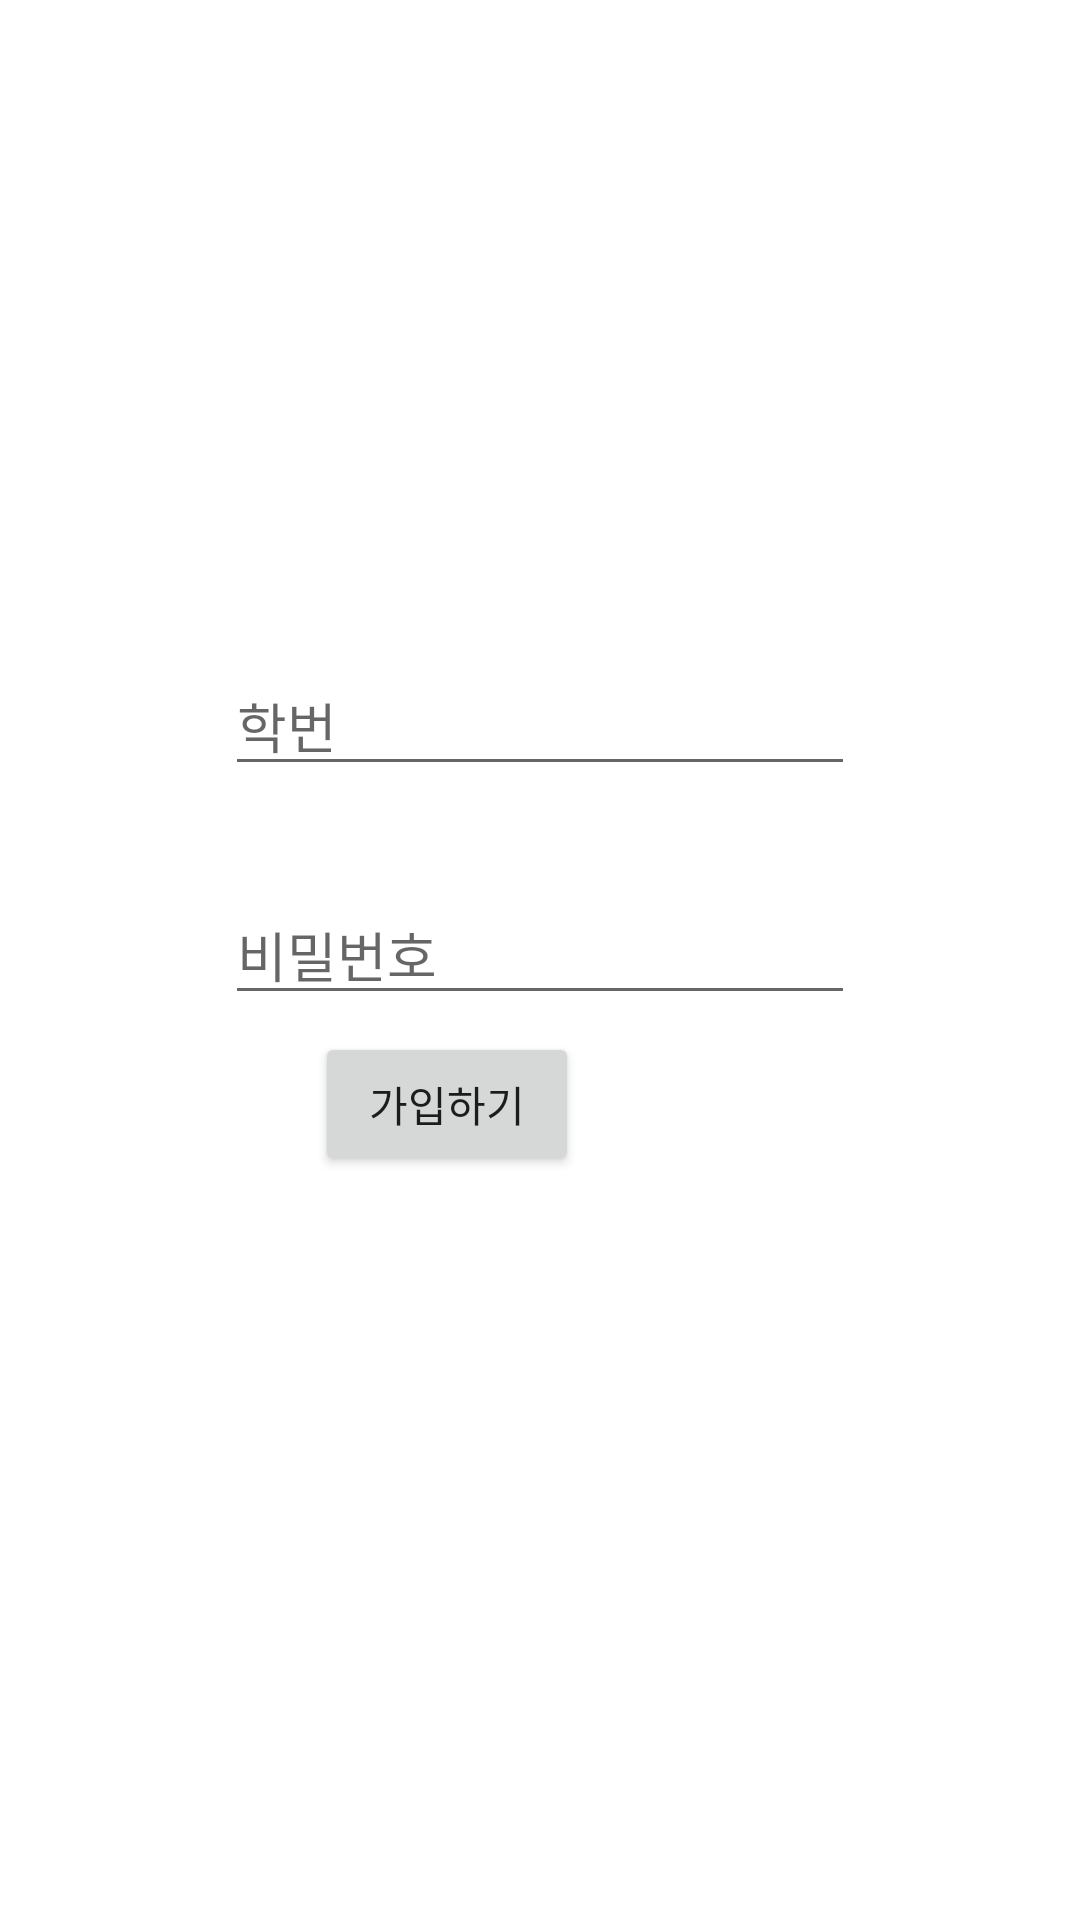

The Android layout XML behind this screen, and the referenced resources:
<!-- AndroidManifest.xml: application theme Theme.SmartStudyRoom -->
<!-- res/layout/activity_sign_up.xml -->
<?xml version="1.0" encoding="utf-8"?>
<androidx.constraintlayout.widget.ConstraintLayout xmlns:android="http://schemas.android.com/apk/res/android"
    xmlns:app="http://schemas.android.com/apk/res-auto"
    xmlns:tools="http://schemas.android.com/tools"
    android:layout_width="match_parent"
    android:layout_height="match_parent"
    tools:context=".Sign_up">

    <EditText
        android:id="@+id/et_id"
        android:layout_width="wrap_content"
        android:layout_height="wrap_content"
        android:layout_marginStart="104dp"
        android:layout_marginTop="213dp"
        android:layout_marginEnd="104dp"
        android:layout_marginBottom="14dp"
        android:ems="10"
        android:hint="학번"
        android:inputType="textPersonName"
        app:layout_constraintBottom_toTopOf="@+id/et_pass"
        app:layout_constraintEnd_toEndOf="parent"
        app:layout_constraintStart_toStartOf="parent"
        app:layout_constraintTop_toTopOf="parent" />

    <EditText
        android:id="@+id/et_pass"
        android:layout_width="wrap_content"
        android:layout_height="wrap_content"
        android:layout_marginStart="100dp"
        android:layout_marginTop="13dp"
        android:layout_marginEnd="100dp"
        android:ems="10"
        android:hint="비밀번호"
        android:inputType="textPersonName"
        app:layout_constraintBottom_toTopOf="@+id/bt_reg"
        app:layout_constraintEnd_toEndOf="parent"
        app:layout_constraintStart_toStartOf="parent"
        app:layout_constraintTop_toBottomOf="@+id/et_id" />

    <Button
        android:id="@+id/bt_reg"
        android:layout_width="wrap_content"
        android:layout_height="wrap_content"
        android:layout_marginStart="150dp"
        android:layout_marginEnd="167dp"
        android:layout_marginBottom="248dp"
        android:text="가입하기"
        app:layout_constraintBottom_toBottomOf="parent"
        app:layout_constraintEnd_toEndOf="parent"
        app:layout_constraintHorizontal_bias="1.0"
        app:layout_constraintStart_toStartOf="parent" />
</androidx.constraintlayout.widget.ConstraintLayout>
<!-- resources referenced by this layout -->
<resources>
  <style name="Theme.SmartStudyRoom" parent="Theme.MaterialComponents.DayNight.DarkActionBar">
          
          <item name="colorPrimary">@color/purple_500</item>
          <item name="colorPrimaryVariant">@color/purple_700</item>
          <item name="colorOnPrimary">@color/white</item>
          
          <item name="colorSecondary">@color/teal_200</item>
          <item name="colorSecondaryVariant">@color/teal_700</item>
          <item name="colorOnSecondary">@color/black</item>
          
          <item name="android:statusBarColor">?attr/colorPrimaryVariant</item>
          
      </style>
  <!-- not gathered from this repository: default colours our renderer supplied (Android Studio template values) -->
  <color name="purple_500">#FF6200EE</color>
  <color name="purple_700">#FF3700B3</color>
  <color name="teal_200">#FF03DAC5</color>
  <color name="teal_700">#FF018786</color>
  <color name="black">#FF000000</color>
  <color name="white">#FFFFFFFF</color>
</resources>
